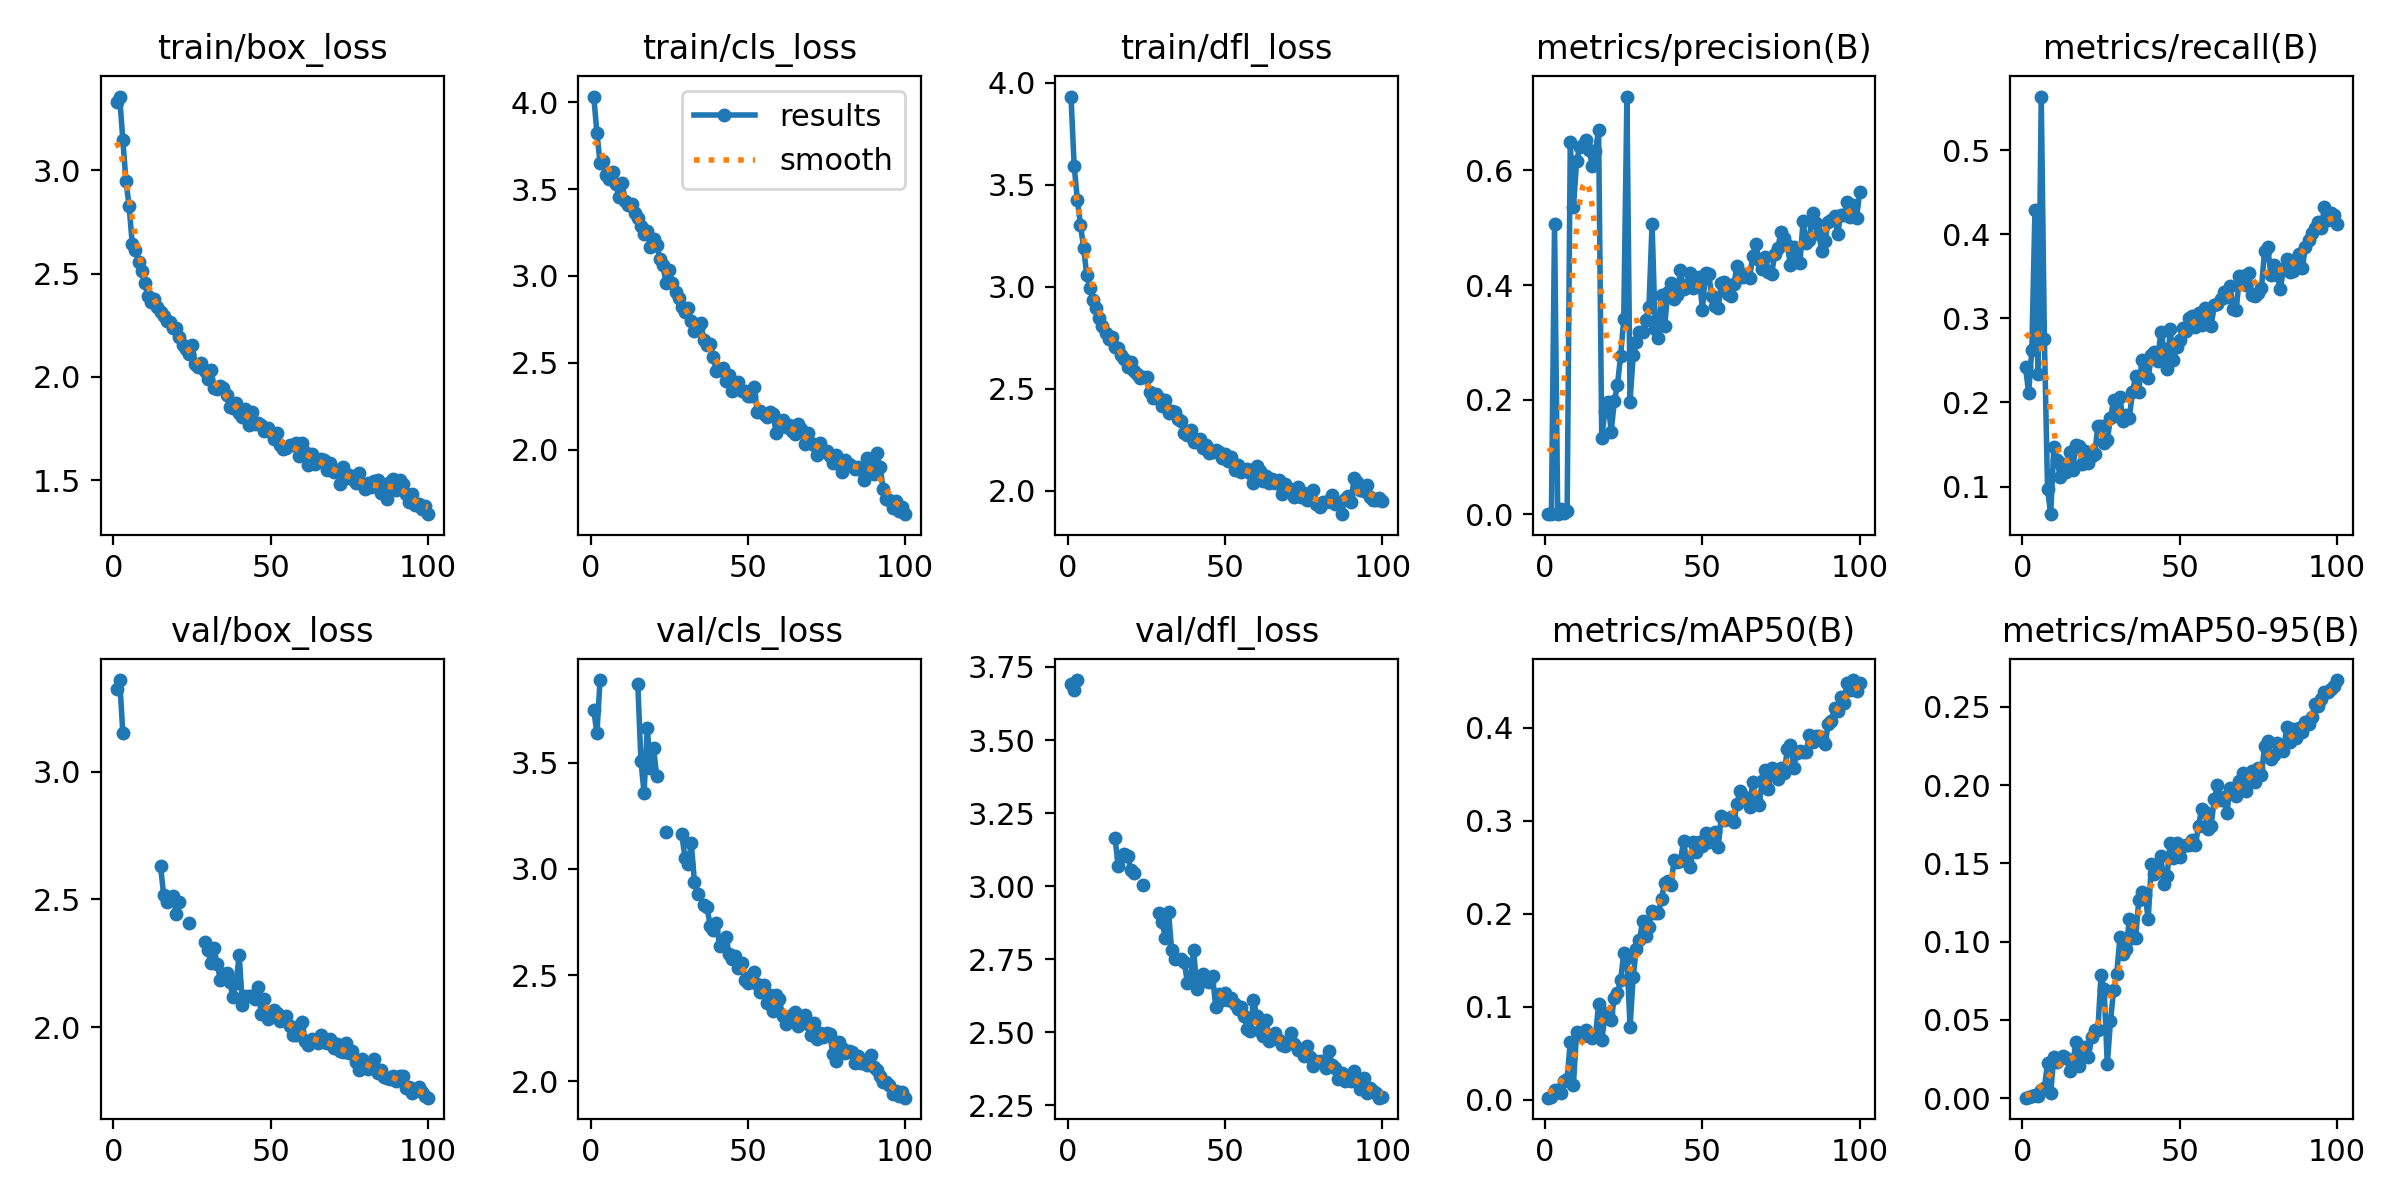

The table this chart was drawn from, first rows:
epoch, time, train/box_loss, train/cls_loss, train/dfl_loss, metrics/precision(B), metrics/recall(B), metrics/mAP50(B), metrics/mAP50-95(B), val/box_loss, val/cls_loss, val/dfl_loss, lr/pg0, lr/pg1, lr/pg2
1, 35.45, 3.329, 4.032, 3.933, 0.00054, 0.2416, 0.002, 0.00039, 3.323, 3.747, 3.69, 0.0003259, 0.0003259, 0.06773
2, 55.95, 3.358, 3.825, 3.594, 0.00048, 0.2117, 0.00279, 0.00058, 3.358, 3.638, 3.673, 0.0006533, 0.0006533, 0.03473
3, 77, 3.149, 3.648, 3.428, 0.5071, 0.262, 0.01035, 0.00177, 3.153, 3.889, 3.705, 0.0009747, 0.0009747, 0.001715
4, 97.76, 2.95, 3.659, 3.305, 0.00154, 0.4284, 0.01073, 0.0022, nan, nan, nan, 0.000973, 0.000973, 0.000973
5, 118.4, 2.826, 3.58, 3.192, 0.00958, 0.234, 0.00718, 0.00176, nan, nan, nan, 0.000964, 0.000964, 0.000964
6, 139.4, 2.646, 3.558, 3.057, 0.00219, 0.5637, 0.0195, 0.00511, nan, nan, nan, 0.000955, 0.000955, 0.000955
7, 160.1, 2.613, 3.599, 2.995, 0.00646, 0.2752, 0.02189, 0.00665, nan, nan, nan, 0.000946, 0.000946, 0.000946
8, 181.4, 2.555, 3.527, 2.936, 0.6488, 0.09708, 0.06238, 0.0227, nan, nan, nan, 0.000937, 0.000937, 0.000937
9, 203.2, 2.512, 3.456, 2.897, 0.5355, 0.06715, 0.01596, 0.00306, nan, nan, nan, 0.000928, 0.000928, 0.000928
10, 224.3, 2.454, 3.533, 2.849, 0.6159, 0.1467, 0.07213, 0.02663, nan, nan, nan, 0.000919, 0.000919, 0.000919
11, 245.4, 2.393, 3.432, 2.809, 0.6402, 0.1321, 0.07159, 0.02338, nan, nan, nan, 0.00091, 0.00091, 0.00091
12, 266.6, 2.361, 3.411, 2.774, 0.644, 0.1117, 0.06786, 0.02572, nan, nan, nan, 0.000901, 0.000901, 0.000901
13, 288.5, 2.378, 3.414, 2.746, 0.6526, 0.127, 0.07454, 0.02694, nan, nan, nan, 0.000892, 0.000892, 0.000892
14, 309.8, 2.34, 3.364, 2.752, 0.6354, 0.1168, 0.06853, 0.02565, nan, nan, nan, 0.000883, 0.000883, 0.000883
15, 331.6, 2.315, 3.331, 2.705, 0.6082, 0.1416, 0.0657, 0.01767, 2.629, 3.872, 3.163, 0.000874, 0.000874, 0.000874
16, 353, 2.293, 3.288, 2.702, 0.6334, 0.1197, 0.06856, 0.02172, 2.517, 3.507, 3.071, 0.000865, 0.000865, 0.000865
17, 374, 2.269, 3.239, 2.666, 0.6706, 0.1494, 0.1023, 0.0359, 2.489, 3.357, 3.1, 0.000856, 0.000856, 0.000856
18, 395, 2.265, 3.256, 2.644, 0.1328, 0.1479, 0.06395, 0.02063, 2.503, 3.664, 3.111, 0.000847, 0.000847, 0.000847
19, 417, 2.236, 3.165, 2.608, 0.1805, 0.127, 0.08865, 0.02826, 2.515, 3.475, 3.104, 0.000838, 0.000838, 0.000838
20, 438.2, 2.238, 3.212, 2.63, 0.1955, 0.142, 0.09353, 0.03269, 2.445, 3.571, 3.055, 0.000829, 0.000829, 0.000829
21, 459.2, 2.192, 3.179, 2.586, 0.1446, 0.1285, 0.08527, 0.0263, 2.491, 3.435, 3.044, 0.00082, 0.00082, 0.00082
22, 480.3, 2.154, 3.098, 2.573, 0.197, 0.1358, 0.1095, 0.03919, nan, nan, nan, 0.000811, 0.000811, 0.000811
23, 501.4, 2.137, 3.061, 2.554, 0.226, 0.1384, 0.1149, 0.04354, nan, nan, nan, 0.000802, 0.000802, 0.000802
24, 522.6, 2.11, 2.958, 2.556, 0.2767, 0.1724, 0.1283, 0.04367, 2.408, 3.172, 3.004, 0.000793, 0.000793, 0.000793
25, 543.9, 2.155, 3.037, 2.556, 0.3403, 0.172, 0.1571, 0.0784, nan, nan, nan, 0.000784, 0.000784, 0.000784
26, 564.5, 2.06, 2.959, 2.486, 0.7287, 0.1513, 0.1526, 0.0697, nan, nan, nan, 0.000775, 0.000775, 0.000775
27, 586.3, 2.046, 2.908, 2.455, 0.1967, 0.1555, 0.07788, 0.02161, nan, nan, nan, 0.000766, 0.000766, 0.000766
28, 607.3, 2.067, 2.874, 2.472, 0.2783, 0.1812, 0.132, 0.04908, nan, nan, nan, 0.000757, 0.000757, 0.000757
29, 629.3, 2.026, 2.821, 2.453, 0.3013, 0.2028, 0.1624, 0.06909, 2.334, 3.162, 2.908, 0.000748, 0.000748, 0.000748
30, 650.6, 1.991, 2.793, 2.416, 0.3183, 0.184, 0.1712, 0.0792, 2.304, 3.049, 2.877, 0.000739, 0.000739, 0.000739
31, 671.6, 2.032, 2.814, 2.445, 0.3175, 0.2063, 0.1924, 0.1028, 2.251, 3.02, 2.822, 0.00073, 0.00073, 0.00073
32, 693.6, 1.948, 2.743, 2.383, 0.3395, 0.1781, 0.1757, 0.09226, 2.308, 3.121, 2.912, 0.000721, 0.000721, 0.000721
33, 714.4, 1.941, 2.686, 2.392, 0.3613, 0.1848, 0.1861, 0.09515, 2.249, 2.939, 2.781, 0.000712, 0.000712, 0.000712
34, 735.3, 1.956, 2.703, 2.388, 0.5064, 0.1812, 0.2029, 0.1144, 2.186, 2.881, 2.752, 0.000703, 0.000703, 0.000703
35, 756, 1.948, 2.73, 2.35, 0.3231, 0.2127, 0.2008, 0.1023, nan, nan, nan, 0.000694, 0.000694, 0.000694
36, 778.2, 1.912, 2.632, 2.342, 0.3081, 0.2311, 0.2002, 0.1021, 2.213, 2.829, 2.75, 0.000685, 0.000685, 0.000685
37, 799.3, 1.852, 2.604, 2.284, 0.383, 0.2127, 0.2161, 0.1265, 2.178, 2.821, 2.742, 0.000676, 0.000676, 0.000676
38, 820.3, 1.848, 2.606, 2.275, 0.328, 0.2502, 0.2333, 0.1318, 2.118, 2.732, 2.668, 0.000667, 0.000667, 0.000667
39, 841.2, 1.873, 2.533, 2.298, 0.3887, 0.244, 0.2354, 0.1298, 2.173, 2.714, 2.69, 0.000658, 0.000658, 0.000658
40, 862.2, 1.824, 2.452, 2.238, 0.4044, 0.2286, 0.2308, 0.1145, 2.284, 2.746, 2.781, 0.000649, 0.000649, 0.000649
41, 883.1, 1.804, 2.462, 2.239, 0.3765, 0.2568, 0.2575, 0.1493, 2.089, 2.635, 2.649, 0.00064, 0.00064, 0.00064
42, 904.6, 1.843, 2.471, 2.256, 0.3826, 0.2605, 0.2559, 0.1434, 2.123, 2.655, 2.674, 0.000631, 0.000631, 0.000631
43, 927.1, 1.766, 2.397, 2.211, 0.4266, 0.2488, 0.2561, 0.1456, 2.123, 2.681, 2.699, 0.000622, 0.000622, 0.000622
44, 948.1, 1.828, 2.431, 2.225, 0.3923, 0.2842, 0.2777, 0.1545, 2.124, 2.601, 2.675, 0.000613, 0.000613, 0.000613
45, 970.2, 1.772, 2.341, 2.186, 0.3992, 0.2641, 0.2565, 0.1367, 2.111, 2.576, 2.673, 0.000604, 0.000604, 0.000604
46, 990.8, 1.777, 2.376, 2.192, 0.4217, 0.2401, 0.2497, 0.1421, 2.158, 2.591, 2.692, 0.000595, 0.000595, 0.000595
47, 1013, 1.769, 2.392, 2.201, 0.3947, 0.2869, 0.2767, 0.1633, 2.051, 2.531, 2.587, 0.000586, 0.000586, 0.000586
48, 1034, 1.738, 2.339, 2.189, 0.3983, 0.2503, 0.2662, 0.1534, 2.109, 2.557, 2.632, 0.000577, 0.000577, 0.000577
49, 1055, 1.751, 2.341, 2.161, 0.4147, 0.2658, 0.2768, 0.163, 2.032, 2.475, 2.612, 0.000568, 0.000568, 0.000568
50, 1076, 1.732, 2.307, 2.181, 0.3571, 0.2746, 0.2732, 0.1543, 2.062, 2.464, 2.636, 0.000559, 0.000559, 0.000559
51, 1098, 1.699, 2.308, 2.147, 0.4212, 0.2882, 0.2871, 0.161, 2.066, 2.496, 2.61, 0.00055, 0.00055, 0.00055
52, 1119, 1.726, 2.362, 2.164, 0.4189, 0.2854, 0.2774, 0.162, 2.055, 2.515, 2.616, 0.000541, 0.000541, 0.000541
53, 1140, 1.67, 2.216, 2.1, 0.3804, 0.3009, 0.2856, 0.1615, 2.026, 2.457, 2.598, 0.000532, 0.000532, 0.000532
54, 1161, 1.653, 2.22, 2.124, 0.3632, 0.3026, 0.2879, 0.1652, 2.034, 2.421, 2.579, 0.000523, 0.000523, 0.000523
55, 1183, 1.656, 2.205, 2.09, 0.3592, 0.2899, 0.2711, 0.1616, 2.045, 2.453, 2.586, 0.000514, 0.000514, 0.000514
56, 1204, 1.668, 2.19, 2.103, 0.4035, 0.3061, 0.3045, 0.1741, 2.004, 2.369, 2.556, 0.000505, 0.000505, 0.000505
57, 1226, 1.669, 2.218, 2.108, 0.4054, 0.2917, 0.3006, 0.1848, 1.97, 2.407, 2.512, 0.000496, 0.000496, 0.000496
58, 1248, 1.678, 2.204, 2.089, 0.384, 0.3123, 0.3014, 0.1827, 1.971, 2.331, 2.504, 0.000487, 0.000487, 0.000487
59, 1270, 1.618, 2.099, 2.04, 0.3803, 0.3061, 0.3037, 0.1717, 2.006, 2.405, 2.611, 0.000478, 0.000478, 0.000478
60, 1291, 1.681, 2.161, 2.122, 0.4013, 0.2905, 0.2983, 0.1739, 2.022, 2.388, 2.558, 0.000469, 0.000469, 0.000469
... 40 more rows
